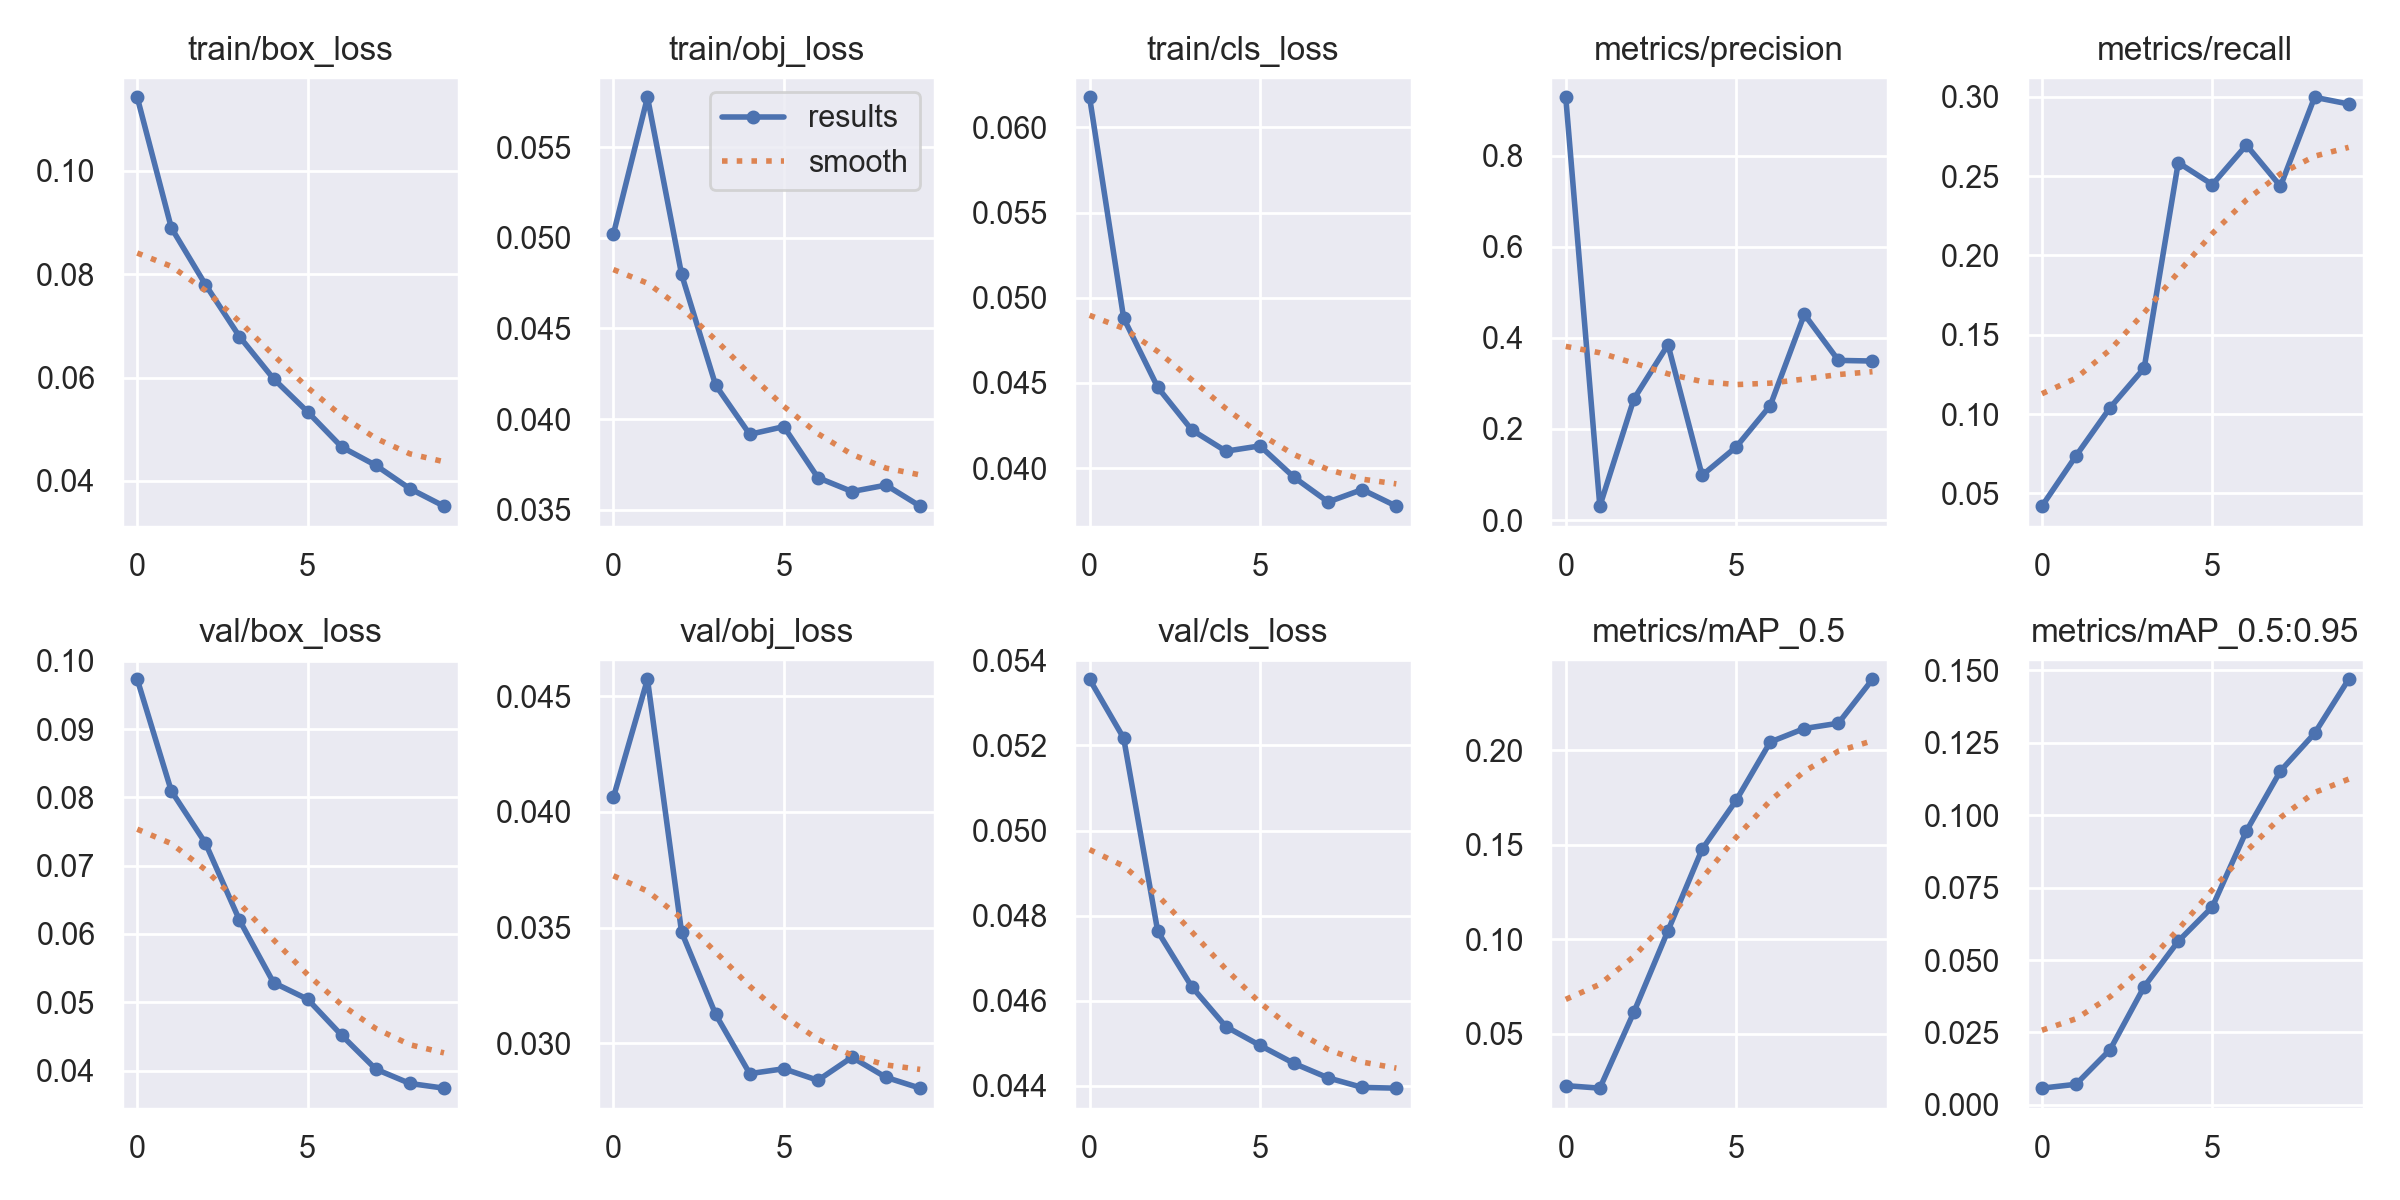

Data behind this chart, as committed beside it:
epoch, train/box_loss, train/obj_loss, train/cls_loss, metrics/precision, metrics/recall, metrics/mAP_0.5, metrics/mAP_0.5:0.95, val/box_loss, val/obj_loss, val/cls_loss, x/lr0, x/lr1, x/lr2
0, 0.1142, 0.05021, 0.06177, 0.9281, 0.04197, 0.02249, 0.005779, 0.09731, 0.04063, 0.05356, 0.07073, 0.003252, 0.003252
1, 0.08896, 0.05776, 0.04881, 0.03043, 0.07369, 0.02114, 0.007123, 0.08095, 0.04574, 0.05217, 0.04008, 0.005933, 0.005933
2, 0.07798, 0.04799, 0.04474, 0.2659, 0.1041, 0.06143, 0.01906, 0.07333, 0.03481, 0.04763, 0.008768, 0.007955, 0.007955
3, 0.06791, 0.04187, 0.04224, 0.3849, 0.129, 0.1045, 0.0408, 0.06203, 0.03124, 0.04633, 0.00703, 0.00703, 0.00703
4, 0.05976, 0.03916, 0.041, 0.09814, 0.2585, 0.1475, 0.05648, 0.05287, 0.02868, 0.04539, 0.00703, 0.00703, 0.00703
5, 0.05336, 0.03958, 0.04131, 0.1603, 0.2447, 0.1734, 0.06833, 0.05045, 0.02889, 0.04495, 0.00604, 0.00604, 0.00604
6, 0.04657, 0.03676, 0.03946, 0.2512, 0.2695, 0.2043, 0.09451, 0.04515, 0.02839, 0.04453, 0.00505, 0.00505, 0.00505
7, 0.04302, 0.036, 0.03802, 0.4516, 0.2436, 0.2115, 0.1153, 0.0402, 0.02939, 0.04419, 0.00406, 0.00406, 0.00406
8, 0.03852, 0.03635, 0.03874, 0.3505, 0.2997, 0.2143, 0.1282, 0.03811, 0.02851, 0.04396, 0.00307, 0.00307, 0.00307
9, 0.03513, 0.03519, 0.03777, 0.349, 0.2954, 0.2375, 0.1469, 0.03742, 0.02805, 0.04395, 0.00208, 0.00208, 0.00208
